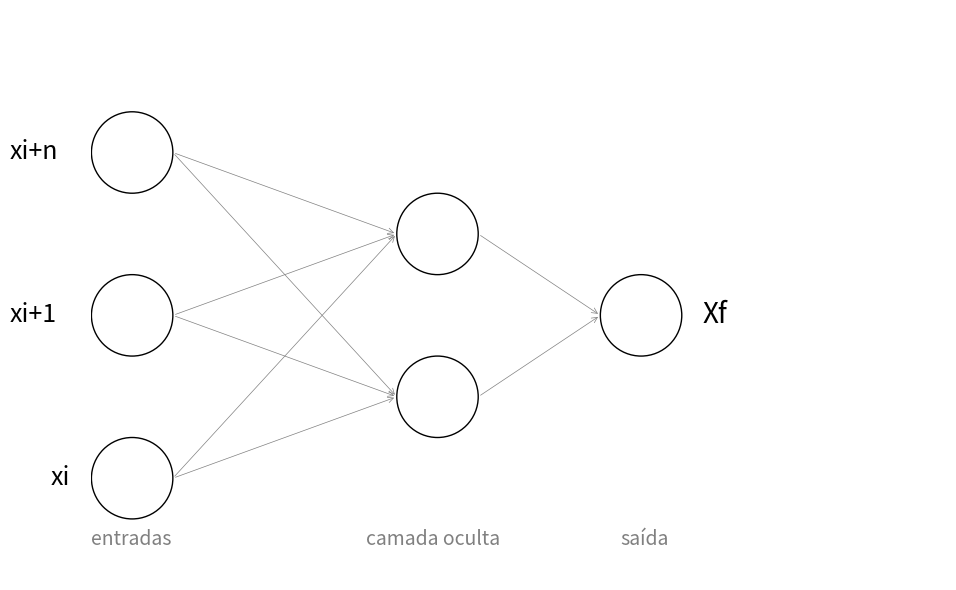

This figure's Python source:
import matplotlib.pyplot as plt

# Defina o número de entradas, neurônios intermediários e saídas
num_inputs = 3
num_hidden_neurons = 2
num_outputs = 1

# Defina as posições das camadas
input_layer_x = 2
hidden_layer_x = 3.5
output_layer_x = 4.5

# Defina as alturas das camadas
layer_height = 0.8

# para o Perceptron
input_names = ['xi', 'xi+1', 'xi+n']
output_names = ['Xf']

# Crie uma figura com alta qualidade
fig, ax = plt.subplots(figsize=(12, 6), dpi=300)

# Desenhe as camadas de entrada
ax.add_patch(plt.Circle((input_layer_x, 1 * 0.0), 0.2, color='black', fill=False))
ax.text(input_layer_x - 0.4, 1 * 0.0, input_names[0], fontsize=18, verticalalignment='center')
ax.add_patch(plt.Circle((input_layer_x, 1 * 0.8), 0.2, color='black', fill=False))
ax.text(input_layer_x - 0.6, 1 * 0.8, input_names[1], fontsize=18, verticalalignment='center')
ax.add_patch(plt.Circle((input_layer_x, 1 * 1.6), 0.2, color='black', fill=False))
ax.text(input_layer_x - 0.6, 1 * 1.6, input_names[2], fontsize=18, verticalalignment='center')
ax.text(hidden_layer_x -1.7, 1 * 0.0 - 0.3, 'entradas', fontsize=14, verticalalignment='center', color='gray')

# Desenhe as camadas intermediárias e adicione pontos entre o segundo e o terceiro neurônio
ax.add_patch(plt.Circle((hidden_layer_x, 1 * 0.4), 0.2, color='black', fill=False))
ax.text(hidden_layer_x - 0.35, 1 * 0.0 - 0.3, 'camada oculta', fontsize=14, verticalalignment='center', color='gray')
ax.add_patch(plt.Circle((hidden_layer_x, 1 * 1.2), 0.2, color='black', fill=False))


# Desenhe as camadas de saída
ax.add_patch(plt.Circle((output_layer_x, 1 * layer_height), 0.2, color='black', fill=False))
ax.text(output_layer_x + 0.3, 1 * layer_height, output_names[0], fontsize=20, verticalalignment='center')
ax.text(output_layer_x - 0.1, 1 * 0.0 -0.3, 'saída', fontsize=14, verticalalignment='center', color='gray')

# Conecte os neurônios com setas
for i in range(num_inputs):
    for j in range(num_hidden_neurons):
        ax.annotate("", xy=(input_layer_x + 0.2, i * layer_height), xytext=(hidden_layer_x - 0.2, j * 0.8 + 0.4),
                    arrowprops=dict(arrowstyle="<-", lw=0.5, color='gray'))

for i in range(num_hidden_neurons):
    for j in range(num_outputs):
        ax.annotate("", xy=(hidden_layer_x + 0.2, i * 0.8 + 0.4), xytext=(output_layer_x - 0.2, j * 0.8 + 0.8),
                    arrowprops=dict(arrowstyle="<-", lw=0.5, color='gray'))

# Configura os limites dos eixos e exibe a figura
ax.set_xlim(1.8, 6)
ax.set_ylim(-0.5, num_hidden_neurons * layer_height + 0.7)
ax.set_aspect('equal')
ax.axis('off')
plt.tight_layout()
plt.savefig('IMAGEM TCC PERCEPTRON.png', dpi=300)
plt.show()